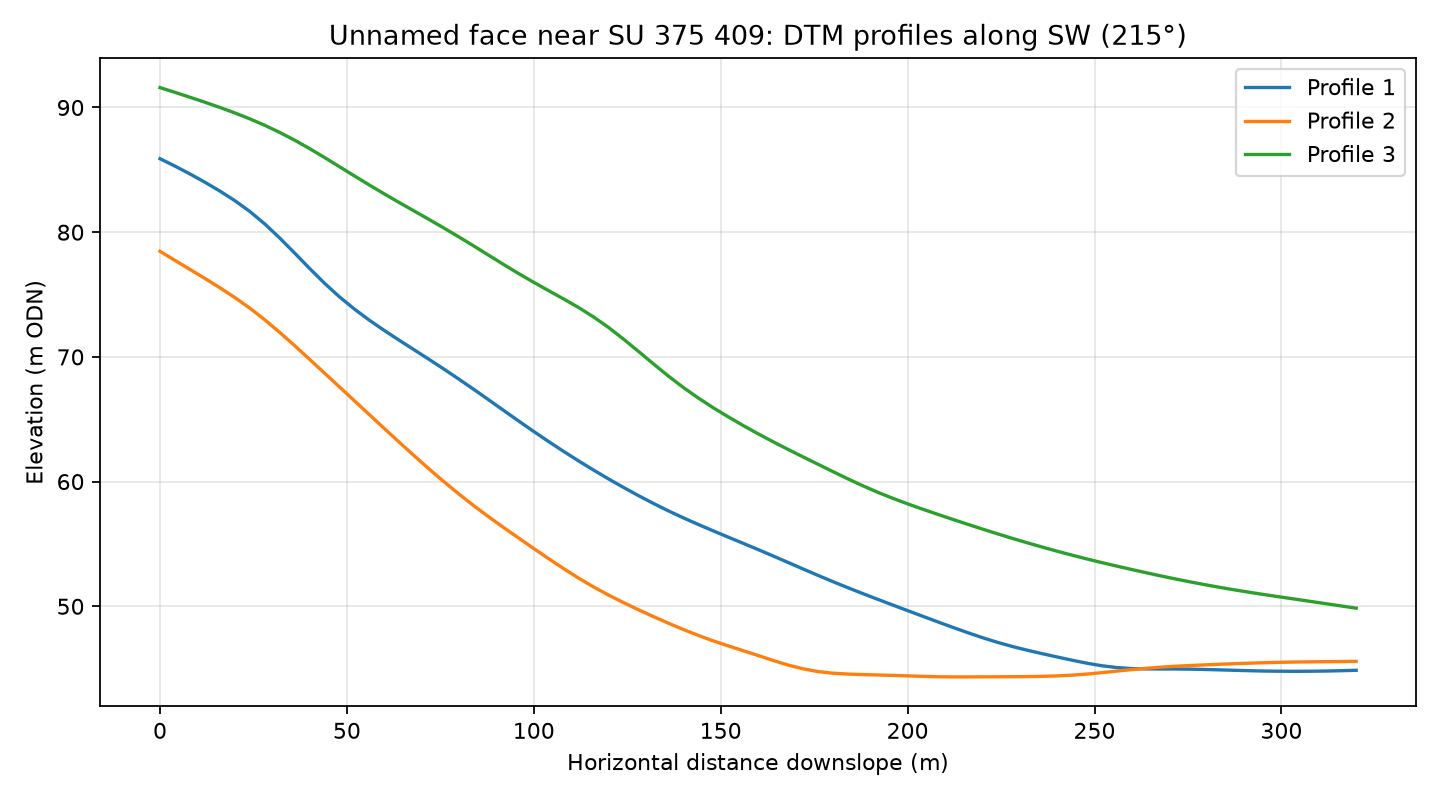

Source data for this figure (header and first rows):
profile, distance_m, elevation_m
1, 0.0, 85.89
1, 4.0, 85.3
1, 8.0, 84.67
1, 12.0, 84.01
1, 16.0, 83.3
1, 20.0, 82.54
1, 24.0, 81.67
1, 28.0, 80.67
1, 32.0, 79.54
1, 36.0, 78.33
1, 40.0, 77.1
1, 44.0, 75.91
1, 48.0, 74.82
1, 52.0, 73.84
1, 56.0, 72.94
1, 60.0, 72.12
1, 64.0, 71.33
1, 68.0, 70.57
1, 72.0, 69.8
1, 76.0, 69.01
1, 80.0, 68.21
1, 84.0, 67.38
1, 88.0, 66.54
1, 92.0, 65.69
1, 96.0, 64.85
1, 100.0, 64.02
1, 104.0, 63.2
1, 108.0, 62.42
1, 112.0, 61.66
1, 116.0, 60.92
1, 120.0, 60.21
1, 124.0, 59.53
1, 128.0, 58.88
1, 132.0, 58.25
1, 136.0, 57.65
1, 140.0, 57.09
1, 144.0, 56.56
1, 148.0, 56.05
1, 152.0, 55.55
1, 156.0, 55.05
1, 160.0, 54.55
1, 164.0, 54.04
1, 168.0, 53.52
1, 172.0, 53
1, 176.0, 52.48
1, 180.0, 51.98
1, 184.0, 51.49
1, 188.0, 51.02
1, 192.0, 50.56
1, 196.0, 50.11
1, 200.0, 49.65
1, 204.0, 49.21
1, 208.0, 48.76
1, 212.0, 48.32
1, 216.0, 47.89
1, 220.0, 47.49
1, 224.0, 47.11
1, 228.0, 46.78
1, 232.0, 46.48
1, 236.0, 46.2
... 183 more rows
